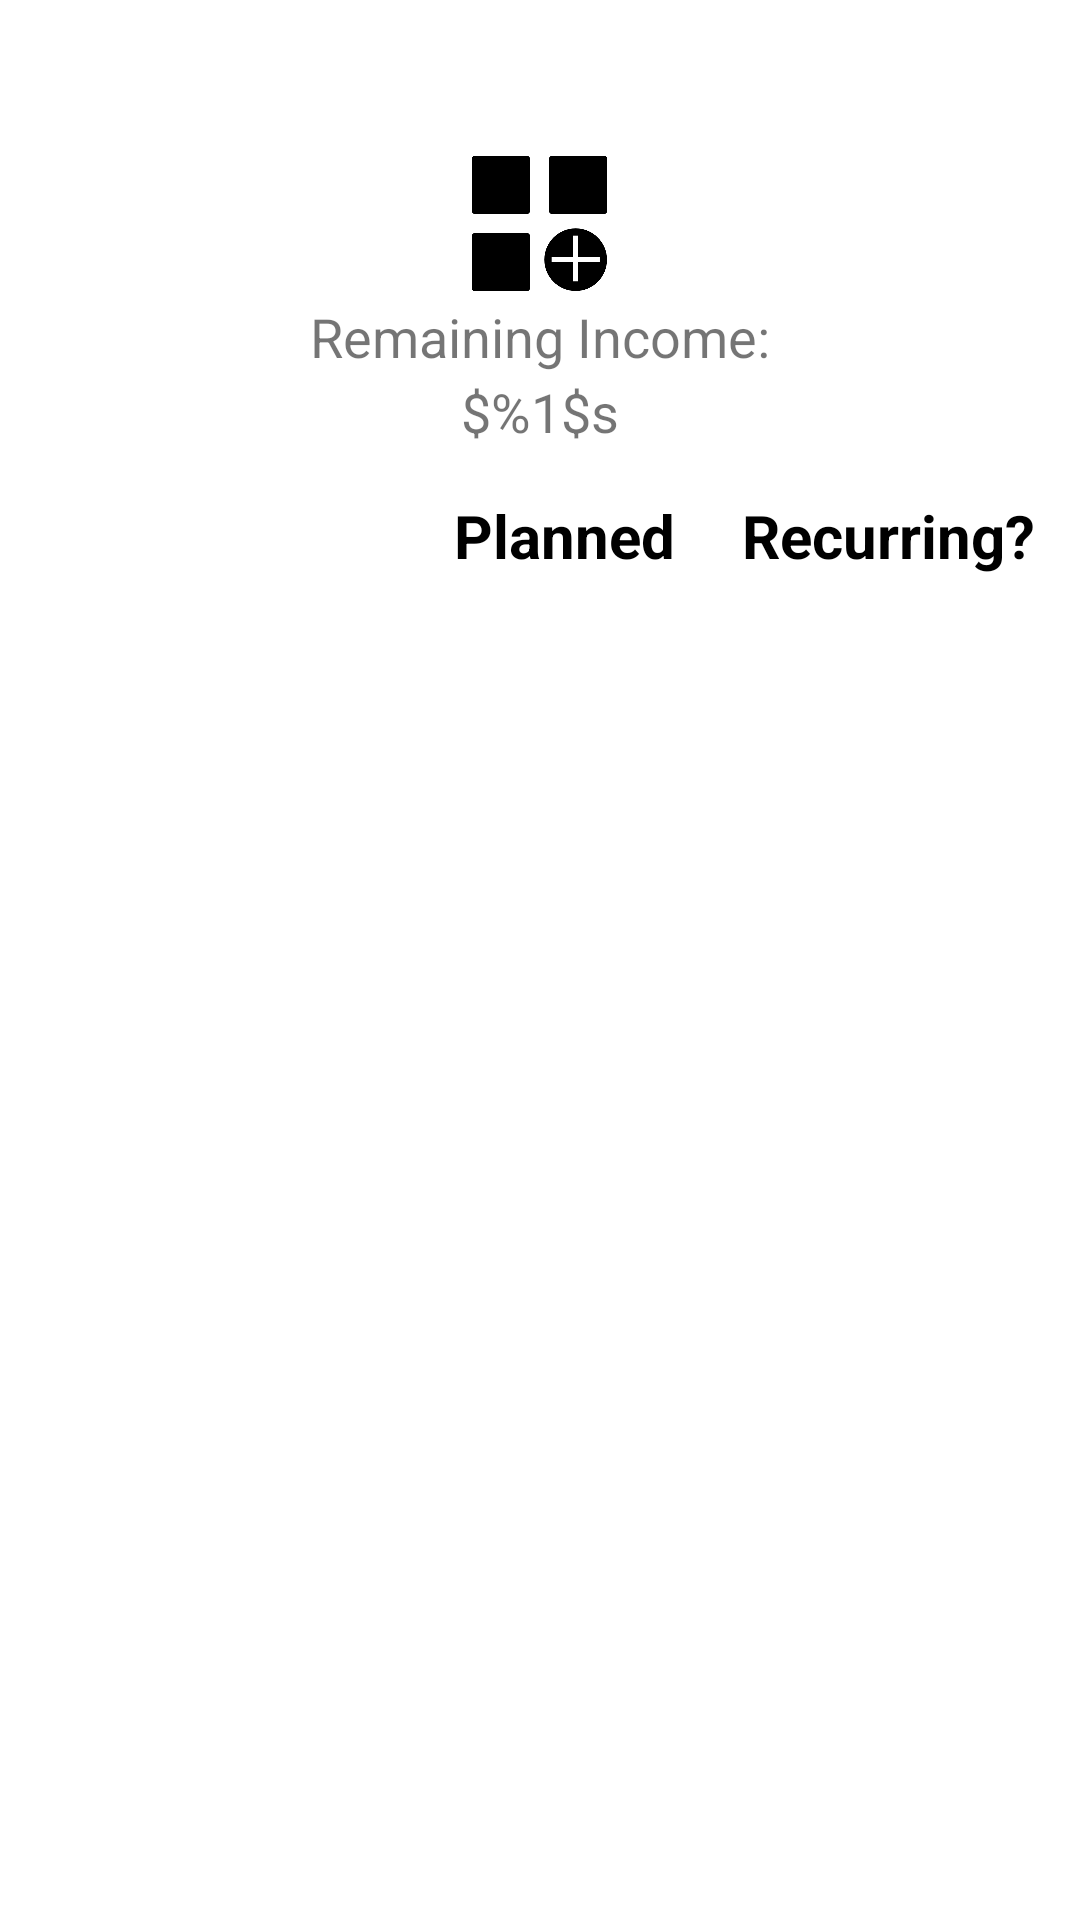

Write the Android layout XML for this screen, with the resource values it uses.
<!-- AndroidManifest.xml: application theme Theme.Budgetbuddy -->
<!-- res/layout/fragment_other.xml -->
<?xml version="1.0" encoding="utf-8"?>
<FrameLayout xmlns:android="http://schemas.android.com/apk/res/android"
    xmlns:tools="http://schemas.android.com/tools"
    android:layout_width="match_parent"
    android:layout_height="match_parent"
    tools:context=".budget.OtherFragment">

    <ImageView
        android:id="@+id/savingsPageLogo"
        android:layout_width="45dp"
        android:layout_height="45dp"
        android:layout_gravity="center_horizontal"
        android:layout_marginTop="52dp"
        android:contentDescription="@string/page_logo"
        android:src="@drawable/add" />

    <Button
        android:id="@+id/givingRefreshButton"
        android:layout_width="40dp"
        android:layout_height="40dp"
        android:layout_marginEnd="10dp"
        android:layout_gravity="right"
        android:background="@drawable/ic_baseline_refresh_24"
        android:layout_marginTop="55dp"/>

    <Button
        android:id="@+id/otherAddButton"
        android:layout_width="40dp"
        android:layout_height="40dp"
        android:layout_marginEnd="10dp"
        android:layout_gravity="right"
        android:background="@drawable/ic_baseline_add_circle_24"
        android:layout_marginTop="120dp"/>

    <TextView
        android:id="@+id/givingErrorDisplay"
        android:layout_width="wrap_content"
        android:layout_height="wrap_content"
        android:layout_gravity="center_horizontal"
        android:layout_marginTop="150dp"
        android:gravity="center"
        android:text="@string/blank"
        android:textColor="#FF0000"
        android:textSize="12sp" />

    

    <TextView
        android:id="@+id/givingIncomeTotalPercentageRangeDisplay"
        android:layout_marginTop="100dp"
        android:layout_width="wrap_content"
        android:layout_height="wrap_content"
        android:layout_gravity="center_horizontal"
        android:text="Remaining Income:"
        android:textSize="18sp" />

    <TextView
        android:id="@+id/givingUserIncomeCalculatedRangeDisplay"
        android:layout_width="wrap_content"
        android:layout_height="wrap_content"
        android:layout_marginTop="125dp"
        android:layout_gravity="center_horizontal"
        android:text="@string/variableString"
        android:textSize="18sp" />

    <TextView
        android:id="@+id/givingPlannedAmountDisplay"
        android:layout_width="wrap_content"
        android:layout_height="wrap_content"
        android:layout_gravity="right"
        android:paddingEnd="135dp"
        android:layout_marginTop="165dp"
        android:text="Planned"
        android:textStyle="bold"
        android:textColor="#000000"
        android:textSize="20sp" />

    <TextView
        android:id="@+id/givingRecurringDisplay"
        android:layout_width="wrap_content"
        android:layout_height="wrap_content"
        android:layout_gravity="right"
        android:layout_marginTop="165dp"
        android:paddingEnd="15dp"
        android:text="@string/recurring"
        android:textStyle="bold"
        android:textColor="#000000"
        android:textSize="20sp" />

</FrameLayout>
<!-- resources referenced by this layout -->
<resources>
  <!-- drawable add: png bitmap (drawable, 7360 bytes) -->
  <string name="blank" />
  <string name="page_logo">Page Logo</string>
  <string name="recurring">Recurring?</string>
  <string name="variableString">$%1$s</string>
  <style name="Theme.Budgetbuddy" parent="Theme.MaterialComponents.DayNight.DarkActionBar">
          
          <item name="colorPrimary">@color/purple_500</item>
          <item name="colorPrimaryVariant">@color/purple_700</item>
          <item name="colorOnPrimary">@color/white</item>
          
          <item name="colorSecondary">@color/teal_200</item>
          <item name="colorSecondaryVariant">@color/teal_700</item>
          <item name="colorOnSecondary">@color/black</item>
          
          <item name="android:statusBarColor">?attr/colorPrimaryVariant</item>
          
      </style>
  <color name="purple_500">#FF6200EE</color>
  <color name="purple_700">#FF3700B3</color>
  <color name="white">#FFFFFFFF</color>
  <color name="teal_200">#FF03DAC5</color>
  <color name="teal_700">#FF018786</color>
  <color name="black">#FF000000</color>
</resources>
